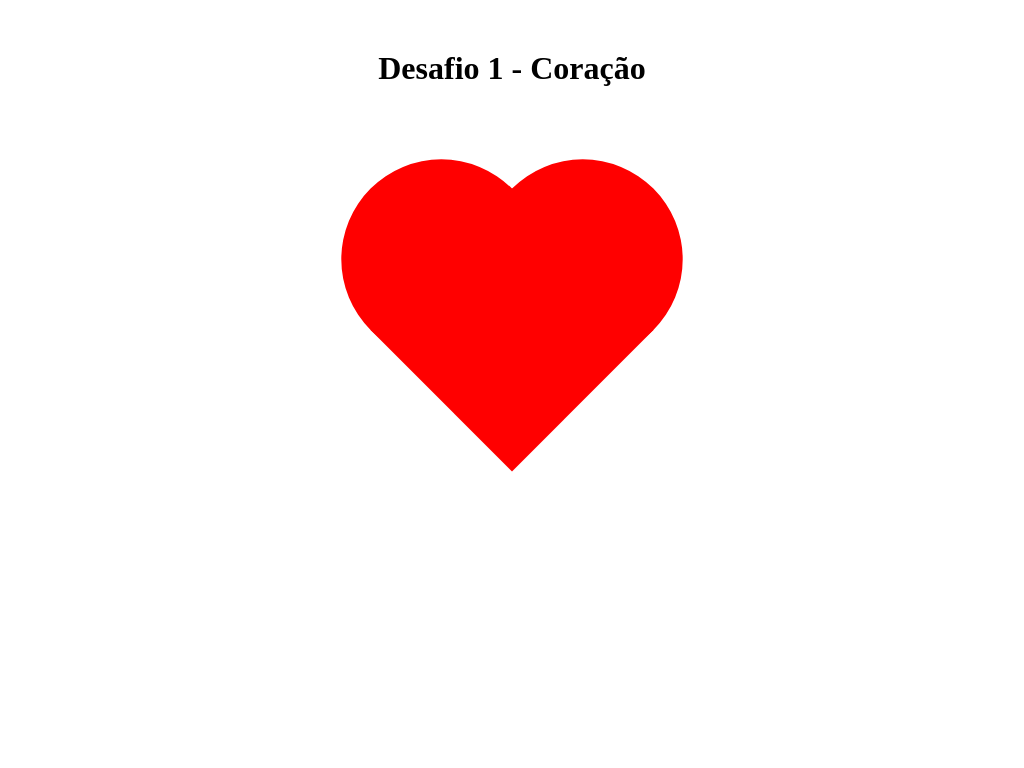

Here is a drawing made with CSS. Write the source that renders it.

<!-- file: index.html -->
<!DOCTYPE html>

<html>

<head>
	<meta charset="utf-8" />

	<link rel="shortcut icon" href="Coração.PNG" type="image/x-icon">

	<link href="css/style.css" rel="stylesheet" />

	<title> Coração </title>
</head>

<body>
	<header>
		<h1> Desafio 1 - Coração </h1>
	</header>

	<div class='coracao'> </div>
</body>

</html>

/* file: css/style.css */
*{
	margin: 0 auto;
	padding: 0 auto;
}

body{
	background-color: #FFF;
    display: grid; 
}

header{
    margin-top: 50px;
    height: 150px;
    margin-bottom: 30px;
}
/********************* DIV Coração ************************/

/* Triangulo */
.coracao {
    background-color: red;
    height: 200px;
    transform: rotate(-45deg);
    width: 200px;
    position: relative;
}

/* Inserido dois quadrados entre o conteúdo */

.coracao:before,
.coracao:after {
    content: "";
    background-color: red;
    border-radius: 50%;
    height: 200px;
    position: absolute;
    width: 200px;
}

.coracao:before {
    top: -100px;
}

.coracao:after {
    left: 100px;
}
